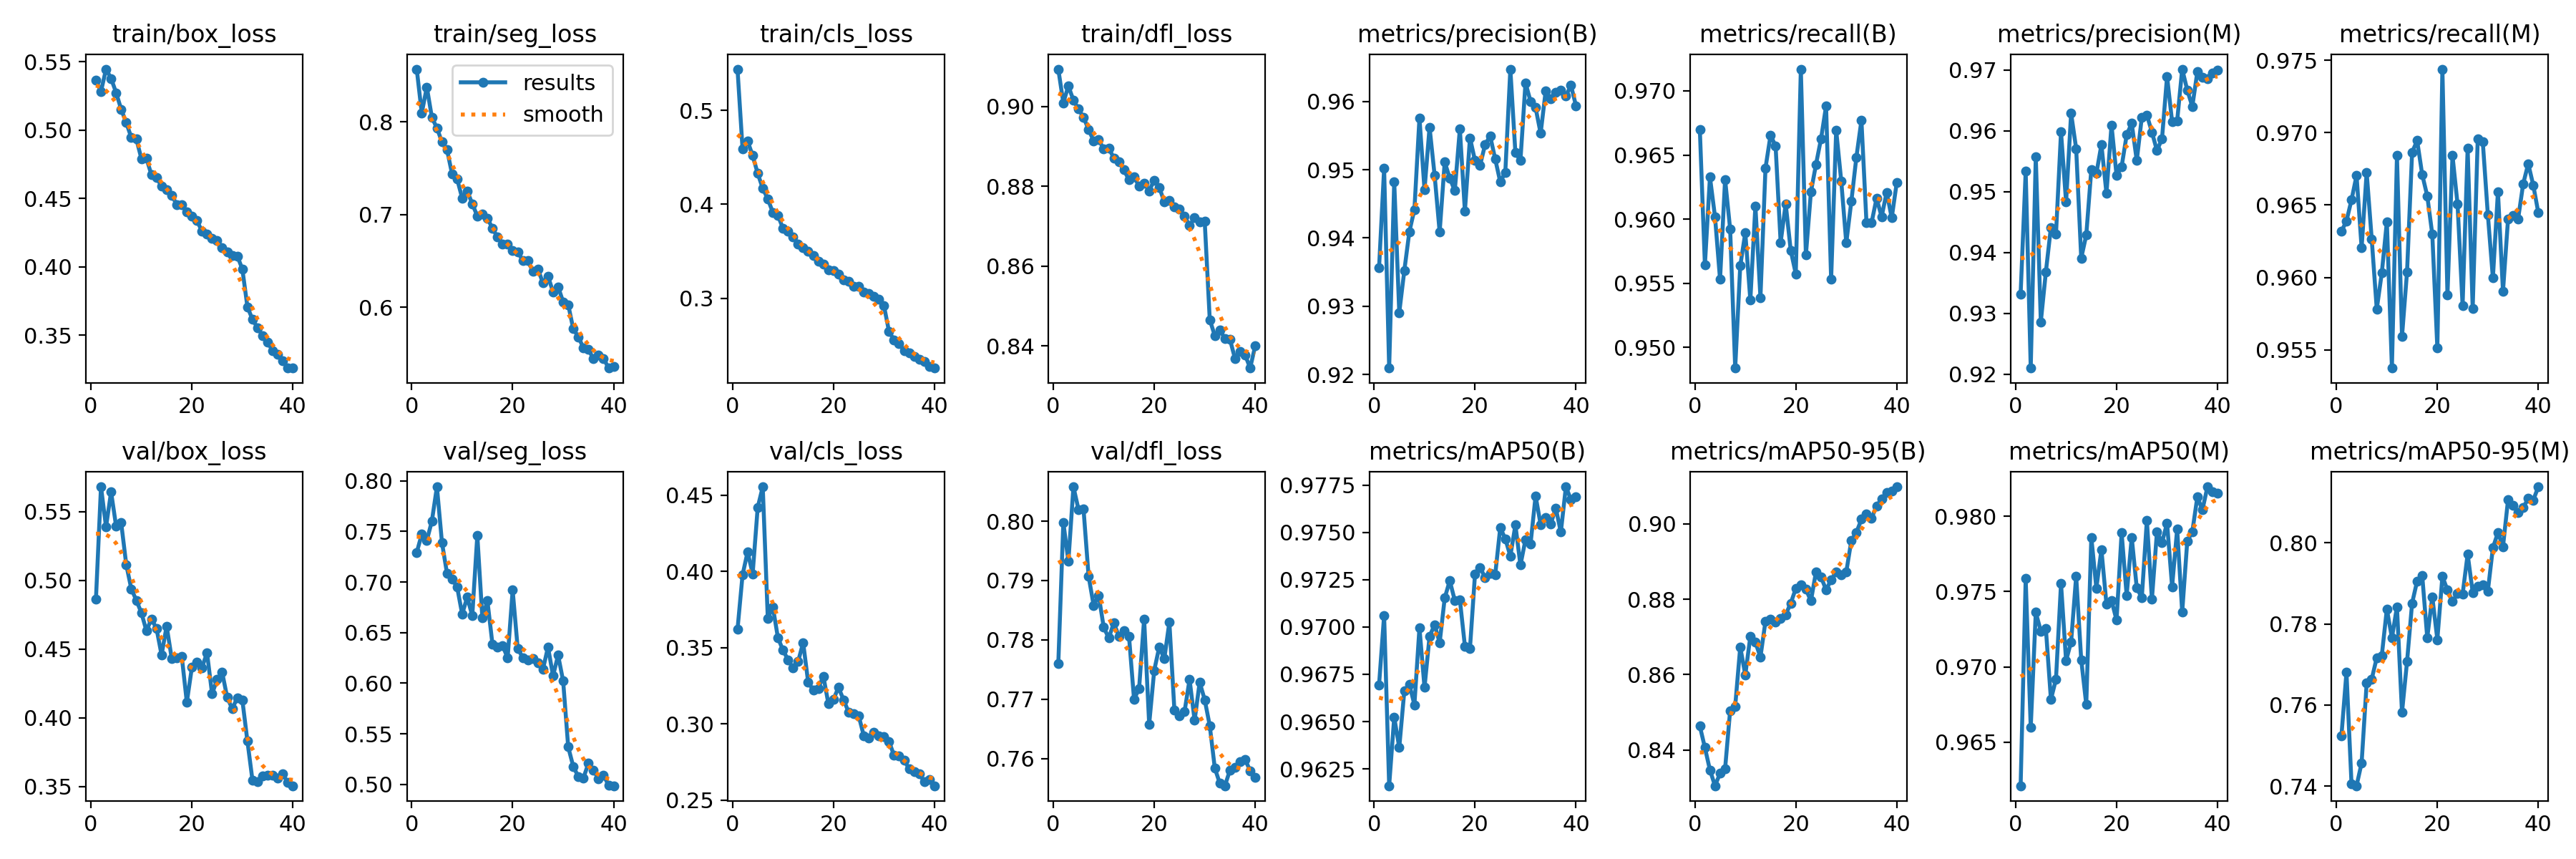

The data file committed next to this chart (first rows):
epoch, train/box_loss, train/seg_loss, train/cls_loss, train/dfl_loss, metrics/precision(B), metrics/recall(B), metrics/mAP50(B), metrics/mAP50-95(B), metrics/precision(M), metrics/recall(M), metrics/mAP50(M), metrics/mAP50-95(M), val/box_loss, val/seg_loss, val/cls_loss, val/dfl_loss, lr/pg0, lr/pg1, lr/pg2
1, 0.5365, 0.8569, 0.544, 0.9093, 0.9356, 0.967, 0.9669, 0.8464, 0.9332, 0.9632, 0.9621, 0.7523, 0.4863, 0.7292, 0.3619, 0.7759, 0.0002557, 0.0002557, 0.0002557
2, 0.5284, 0.8096, 0.4592, 0.9009, 0.9502, 0.9564, 0.9706, 0.8407, 0.9533, 0.9639, 0.9759, 0.7681, 0.5681, 0.7474, 0.3977, 0.7998, 0.0004994, 0.0004994, 0.0004994
3, 0.5447, 0.8376, 0.4673, 0.9051, 0.9209, 0.9633, 0.9616, 0.8347, 0.921, 0.9654, 0.966, 0.7405, 0.539, 0.7411, 0.4128, 0.7932, 0.0007304, 0.0007304, 0.0007304
4, 0.5379, 0.8049, 0.4518, 0.9015, 0.9483, 0.9602, 0.9652, 0.8306, 0.9558, 0.967, 0.9736, 0.7401, 0.5644, 0.7603, 0.3984, 0.8058, 0.0007119, 0.0007119, 0.0007119
5, 0.5274, 0.7933, 0.433, 0.8993, 0.9291, 0.9553, 0.9636, 0.8338, 0.9286, 0.962, 0.9724, 0.7457, 0.5393, 0.7942, 0.4419, 0.802, 0.0006929, 0.0006929, 0.0006929
6, 0.5153, 0.7784, 0.4169, 0.8973, 0.9352, 0.9631, 0.9666, 0.8351, 0.9368, 0.9673, 0.9725, 0.7654, 0.5419, 0.739, 0.4555, 0.802, 0.0006738, 0.0006738, 0.0006738
7, 0.5056, 0.77, 0.4058, 0.8942, 0.9409, 0.9592, 0.967, 0.8505, 0.9441, 0.9627, 0.9678, 0.7664, 0.5115, 0.7085, 0.3692, 0.7907, 0.0006548, 0.0006548, 0.0006548
8, 0.4947, 0.7439, 0.3913, 0.8914, 0.9442, 0.9484, 0.9659, 0.8516, 0.943, 0.9578, 0.9692, 0.7717, 0.4939, 0.7031, 0.3766, 0.7858, 0.0006358, 0.0006358, 0.0006358
9, 0.4935, 0.7384, 0.3882, 0.8916, 0.9576, 0.9564, 0.97, 0.8673, 0.9598, 0.9603, 0.9755, 0.7722, 0.4855, 0.6952, 0.3565, 0.7875, 0.0006167, 0.0006167, 0.0006167
10, 0.4792, 0.7178, 0.3744, 0.8893, 0.9471, 0.9589, 0.9668, 0.8599, 0.9483, 0.9638, 0.9704, 0.7837, 0.4764, 0.6683, 0.3483, 0.7821, 0.0005977, 0.0005977, 0.0005977
11, 0.4794, 0.7256, 0.3715, 0.8896, 0.9562, 0.9537, 0.9695, 0.8701, 0.9629, 0.9537, 0.9717, 0.7766, 0.4633, 0.685, 0.3421, 0.7803, 0.0005787, 0.0005787, 0.0005787
12, 0.4673, 0.7117, 0.3655, 0.8871, 0.9492, 0.961, 0.9701, 0.8686, 0.9571, 0.9684, 0.976, 0.7842, 0.472, 0.6667, 0.3365, 0.7829, 0.0005596, 0.0005596, 0.0005596
13, 0.4653, 0.6985, 0.3577, 0.8862, 0.9409, 0.9539, 0.9692, 0.8647, 0.9391, 0.9559, 0.9705, 0.7582, 0.4649, 0.7462, 0.3407, 0.7806, 0.0005406, 0.0005406, 0.0005406
14, 0.4591, 0.7004, 0.3535, 0.8841, 0.9511, 0.964, 0.9715, 0.8742, 0.9429, 0.9604, 0.9675, 0.7707, 0.4457, 0.6644, 0.3533, 0.7816, 0.0005216, 0.0005216, 0.0005216
15, 0.4566, 0.696, 0.3499, 0.8816, 0.9488, 0.9665, 0.9725, 0.8747, 0.9536, 0.9686, 0.9786, 0.7851, 0.4668, 0.6816, 0.3271, 0.7806, 0.0005025, 0.0005025, 0.0005025
16, 0.4526, 0.6853, 0.3455, 0.8825, 0.9469, 0.9657, 0.9714, 0.874, 0.953, 0.9695, 0.9752, 0.7906, 0.4433, 0.6385, 0.3223, 0.77, 0.0004835, 0.0004835, 0.0004835
17, 0.4456, 0.6756, 0.3391, 0.88, 0.956, 0.9582, 0.9715, 0.8748, 0.9577, 0.9671, 0.9778, 0.792, 0.4435, 0.636, 0.3233, 0.7717, 0.0004645, 0.0004645, 0.0004645
18, 0.4454, 0.6685, 0.3359, 0.8808, 0.9439, 0.9612, 0.969, 0.8759, 0.9497, 0.9656, 0.9742, 0.7766, 0.4446, 0.6374, 0.3313, 0.7835, 0.0004454, 0.0004454, 0.0004454
19, 0.4404, 0.6679, 0.3305, 0.8789, 0.9547, 0.9576, 0.9689, 0.8789, 0.9609, 0.963, 0.9744, 0.7867, 0.4113, 0.6249, 0.3132, 0.7658, 0.0004264, 0.0004264, 0.0004264
20, 0.4373, 0.6616, 0.3292, 0.8815, 0.9514, 0.9557, 0.9728, 0.8828, 0.9527, 0.9551, 0.9731, 0.7761, 0.4366, 0.692, 0.316, 0.7749, 0.0004074, 0.0004074, 0.0004074
21, 0.4339, 0.6599, 0.3256, 0.8797, 0.9506, 0.9717, 0.9731, 0.8838, 0.9541, 0.9744, 0.9789, 0.7917, 0.4402, 0.6344, 0.3239, 0.7788, 0.0003883, 0.0003883, 0.0003883
22, 0.426, 0.6507, 0.3191, 0.8761, 0.9537, 0.9572, 0.9726, 0.8826, 0.9593, 0.9588, 0.9748, 0.7883, 0.4365, 0.6252, 0.3158, 0.7768, 0.0003693, 0.0003693, 0.0003693
23, 0.4242, 0.6504, 0.3179, 0.8764, 0.9549, 0.9621, 0.9728, 0.8796, 0.9612, 0.9684, 0.9786, 0.7855, 0.4473, 0.6229, 0.3077, 0.783, 0.0003503, 0.0003503, 0.0003503
24, 0.4211, 0.6389, 0.3125, 0.8748, 0.9516, 0.9643, 0.9728, 0.8872, 0.9551, 0.9651, 0.9752, 0.7875, 0.4174, 0.6246, 0.3065, 0.7681, 0.0003313, 0.0003313, 0.0003313
25, 0.4192, 0.6413, 0.3123, 0.8744, 0.9482, 0.9663, 0.9752, 0.8859, 0.9622, 0.9581, 0.9746, 0.7873, 0.4278, 0.6198, 0.3053, 0.7672, 0.0003122, 0.0003122, 0.0003122
26, 0.414, 0.6262, 0.3063, 0.8725, 0.9496, 0.9688, 0.9747, 0.8825, 0.9626, 0.9689, 0.9798, 0.7972, 0.433, 0.6138, 0.2923, 0.7679, 0.0002932, 0.0002932, 0.0002932
27, 0.4108, 0.6334, 0.3047, 0.8701, 0.9647, 0.9553, 0.9738, 0.8851, 0.9598, 0.9579, 0.9745, 0.7878, 0.4147, 0.6357, 0.2907, 0.7733, 0.0002742, 0.0002742, 0.0002742
28, 0.4084, 0.6167, 0.3022, 0.8721, 0.9525, 0.9669, 0.9754, 0.8872, 0.9567, 0.9696, 0.979, 0.7893, 0.4065, 0.6073, 0.2944, 0.7664, 0.0002551, 0.0002551, 0.0002551
29, 0.408, 0.6222, 0.2987, 0.8711, 0.9514, 0.963, 0.9733, 0.8864, 0.9587, 0.9694, 0.9783, 0.7896, 0.4146, 0.6277, 0.2922, 0.7729, 0.0002361, 0.0002361, 0.0002361
30, 0.3983, 0.6059, 0.2921, 0.8712, 0.9627, 0.9581, 0.9746, 0.8872, 0.9689, 0.9643, 0.9796, 0.7881, 0.4128, 0.6022, 0.2916, 0.7699, 0.000217, 0.000217, 0.000217
31, 0.3707, 0.603, 0.2647, 0.8466, 0.96, 0.9614, 0.9744, 0.8955, 0.9615, 0.96, 0.9753, 0.7988, 0.383, 0.537, 0.2885, 0.7655, 0.000198, 0.000198, 0.000198
32, 0.3616, 0.5769, 0.2554, 0.8426, 0.9591, 0.9648, 0.9769, 0.8977, 0.9616, 0.9659, 0.9792, 0.8025, 0.3545, 0.5177, 0.2793, 0.7584, 0.000179, 0.000179, 0.000179
33, 0.3555, 0.5682, 0.2517, 0.844, 0.9553, 0.9677, 0.9754, 0.9012, 0.9701, 0.959, 0.9736, 0.7991, 0.3533, 0.5077, 0.279, 0.7558, 0.00016, 0.00016, 0.00016
34, 0.3497, 0.5565, 0.2441, 0.8419, 0.9616, 0.9597, 0.9758, 0.9026, 0.9667, 0.964, 0.9784, 0.8106, 0.3576, 0.5061, 0.2763, 0.7554, 0.0001409, 0.0001409, 0.0001409
35, 0.3448, 0.5547, 0.2416, 0.8417, 0.9604, 0.9597, 0.9755, 0.9015, 0.964, 0.9643, 0.979, 0.8093, 0.3581, 0.5208, 0.2703, 0.758, 0.0001219, 0.0001219, 0.0001219
36, 0.3387, 0.5444, 0.2377, 0.8368, 0.9613, 0.9616, 0.9763, 0.9046, 0.9697, 0.964, 0.9813, 0.8076, 0.3582, 0.5138, 0.2687, 0.7585, 0.0001029, 0.0001029, 0.0001029
37, 0.336, 0.5485, 0.2346, 0.8387, 0.9617, 0.9602, 0.975, 0.9066, 0.9687, 0.9665, 0.9804, 0.8087, 0.356, 0.5057, 0.267, 0.7595, 8.3821e-05, 8.3821e-05, 8.3821e-05
38, 0.3315, 0.5449, 0.2328, 0.8378, 0.9608, 0.9621, 0.9774, 0.9083, 0.9686, 0.9678, 0.982, 0.8109, 0.359, 0.5093, 0.2621, 0.7598, 6.4788e-05, 6.4788e-05, 6.4788e-05
39, 0.326, 0.5345, 0.2274, 0.8345, 0.9624, 0.9601, 0.9767, 0.9086, 0.9695, 0.9664, 0.9817, 0.8106, 0.3528, 0.4989, 0.2632, 0.7579, 4.5756e-05, 4.5756e-05, 4.5756e-05
40, 0.326, 0.5364, 0.2256, 0.84, 0.9594, 0.9629, 0.9769, 0.9098, 0.9699, 0.9645, 0.9815, 0.8138, 0.3505, 0.4986, 0.2594, 0.7568, 2.6723e-05, 2.6723e-05, 2.6723e-05
